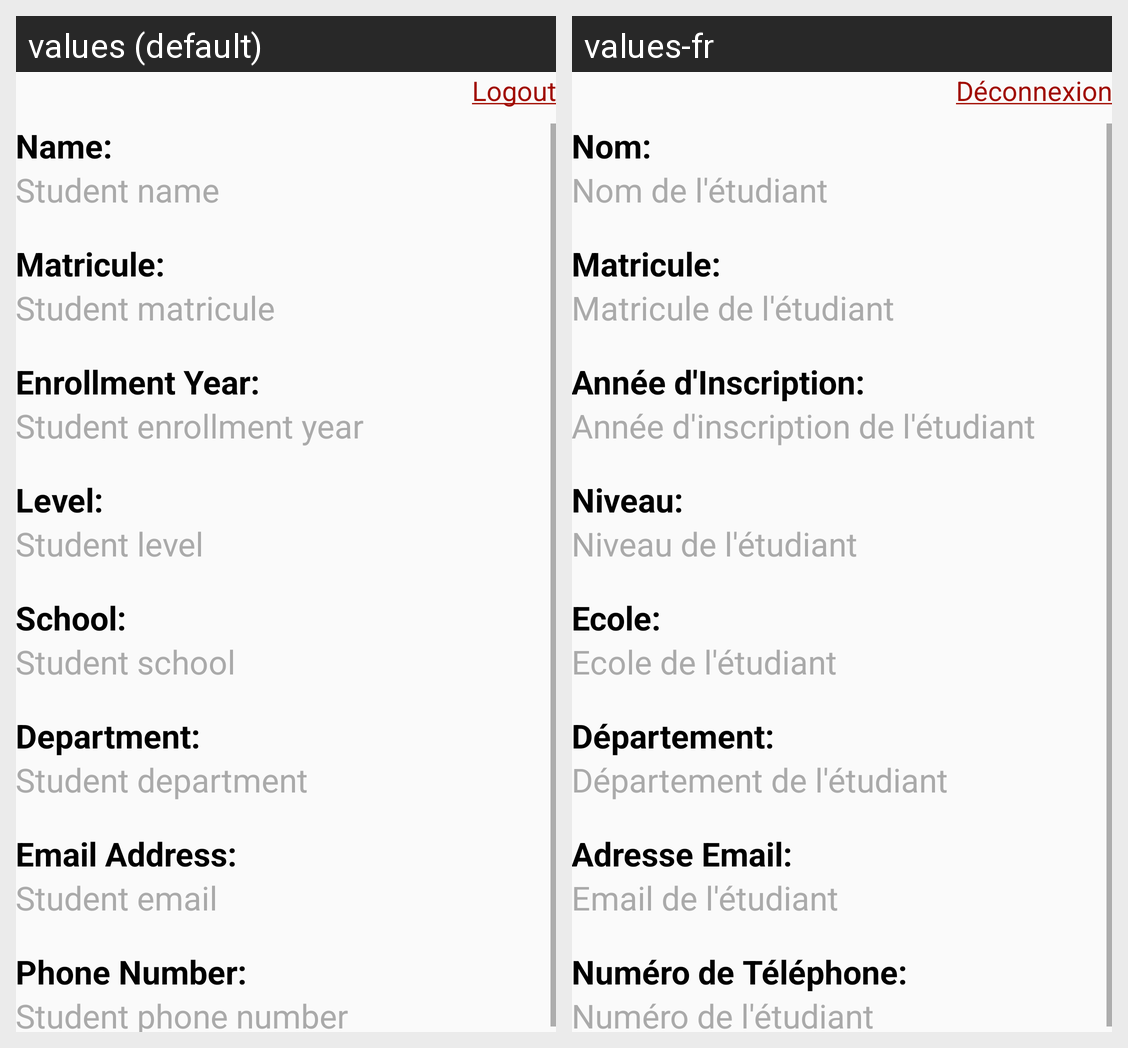

Here is an Android app screen in its default locale and in the app's own translations. Write out the translated-string differences for the strings that appear on this screen.
Android screen res/layout/content_student_account.xml rendered under 2 locales, left to right: values (default), values-fr. Device: Nexus 5 (rendered at 1080×1920; each locale shown at half size, 540×960, under a caption strip naming it); theme AppTheme.
Strings drawn on this screen, with the default value and each locale's value (text and hints the layout hard-codes, and strings that could not be matched under every locale, appear in the picture but are not listed):

logout_label
  values: Logout
  values-fr: Déconnexion

name_label
  values: Name:
  values-fr: Nom:

name_field
  values: Student name
  values-fr: Nom de l'étudiant

matricule_label
  values: Matricule:
  values-fr: Matricule:

matricule_field
  values: Student matricule
  values-fr: Matricule de l'étudiant

enrolled_label
  values: Enrollment Year:
  values-fr: Année d'Inscription:

enrolled_field
  values: Student enrollment year
  values-fr: Année d'inscription de l'étudiant

level_label
  values: Level:
  values-fr: Niveau:

level_field
  values: Student level
  values-fr: Niveau de l'étudiant

school_label
  values: School:
  values-fr: Ecole:

school_field
  values: Student school
  values-fr: Ecole de l'étudiant

dept_label
  values: Department:
  values-fr: Département:

dept_field
  values: Student department
  values-fr: Département de l'étudiant

email_label
  values: Email Address:
  values-fr: Adresse Email:

email_field
  values: Student email
  values-fr: Email de l'étudiant

phone_label
  values: Phone Number:
  values-fr: Numéro de Téléphone:

phone_field
  values: Student phone number
  values-fr: Numéro de l'étudiant
